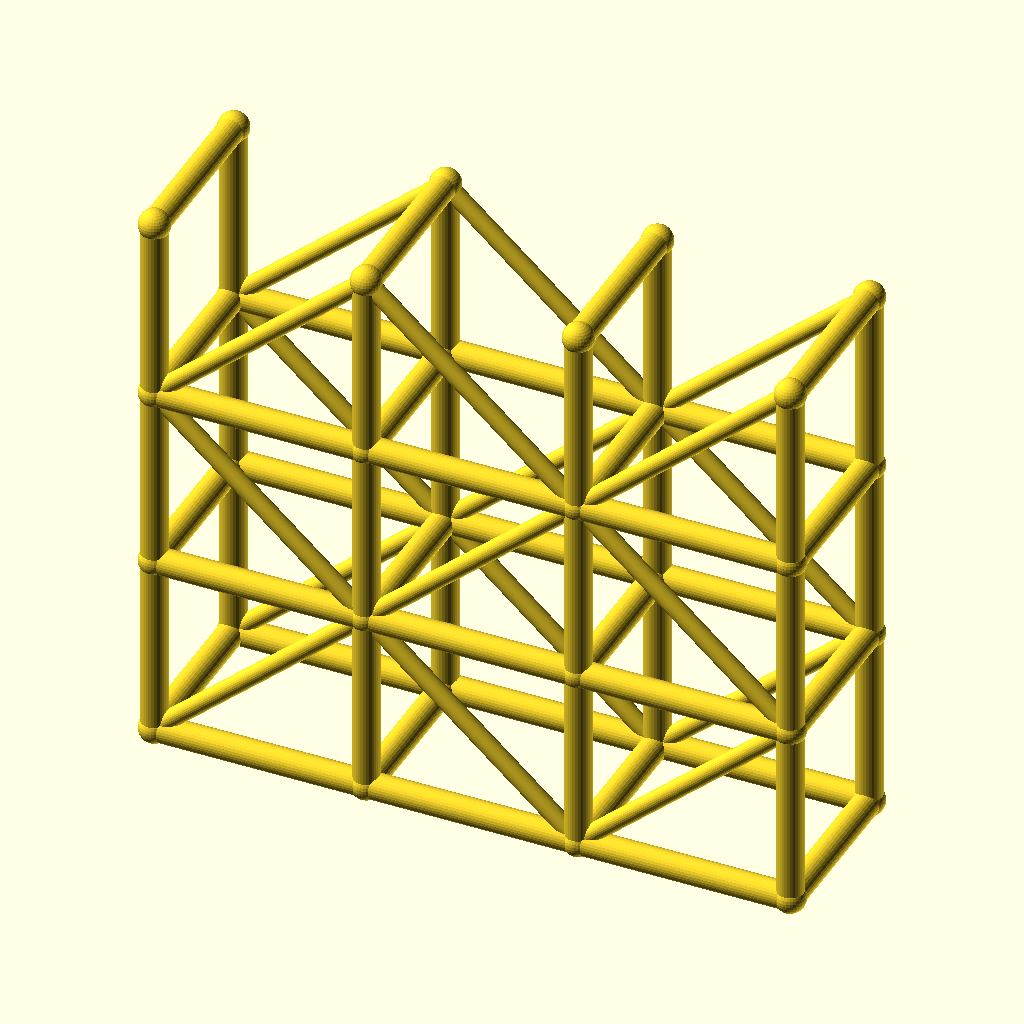
Cell 1 — every parameter at its default value.
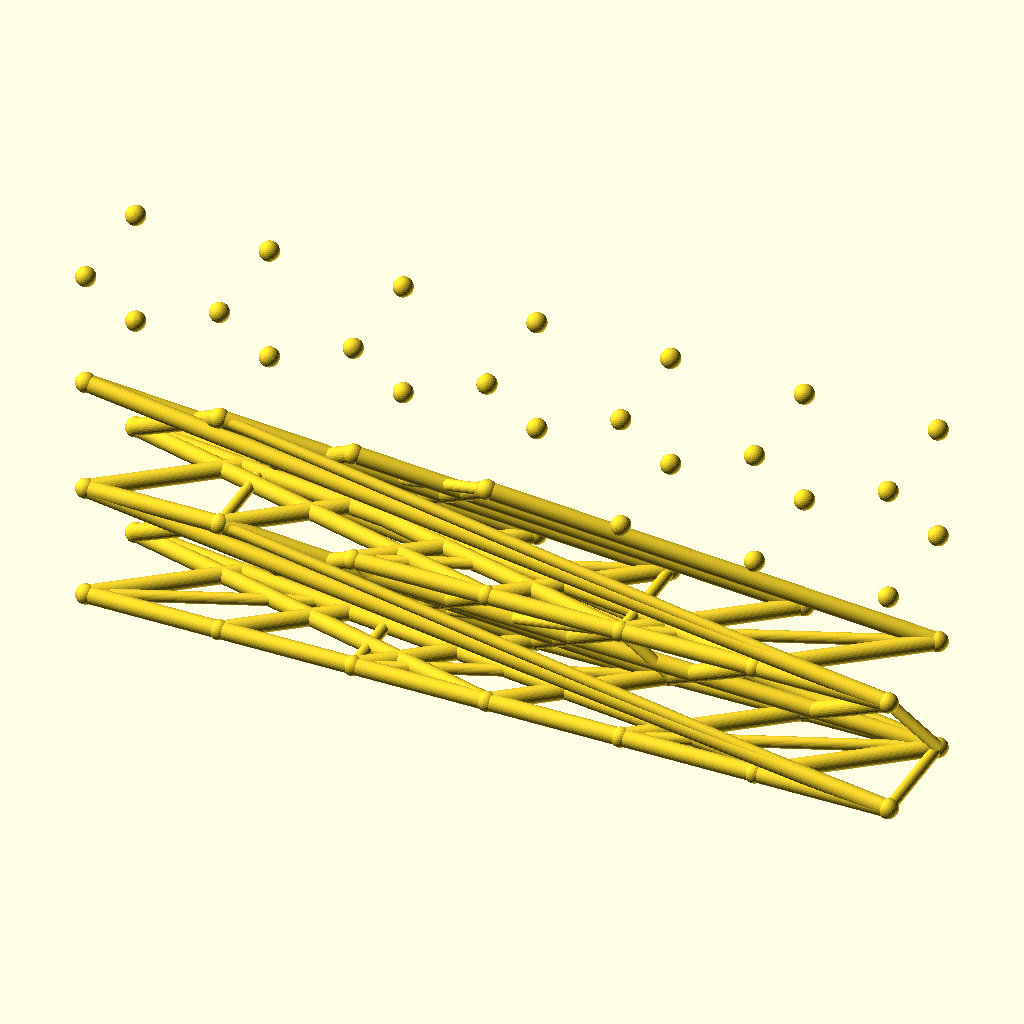
Cell 2: the same model with spans = 6.
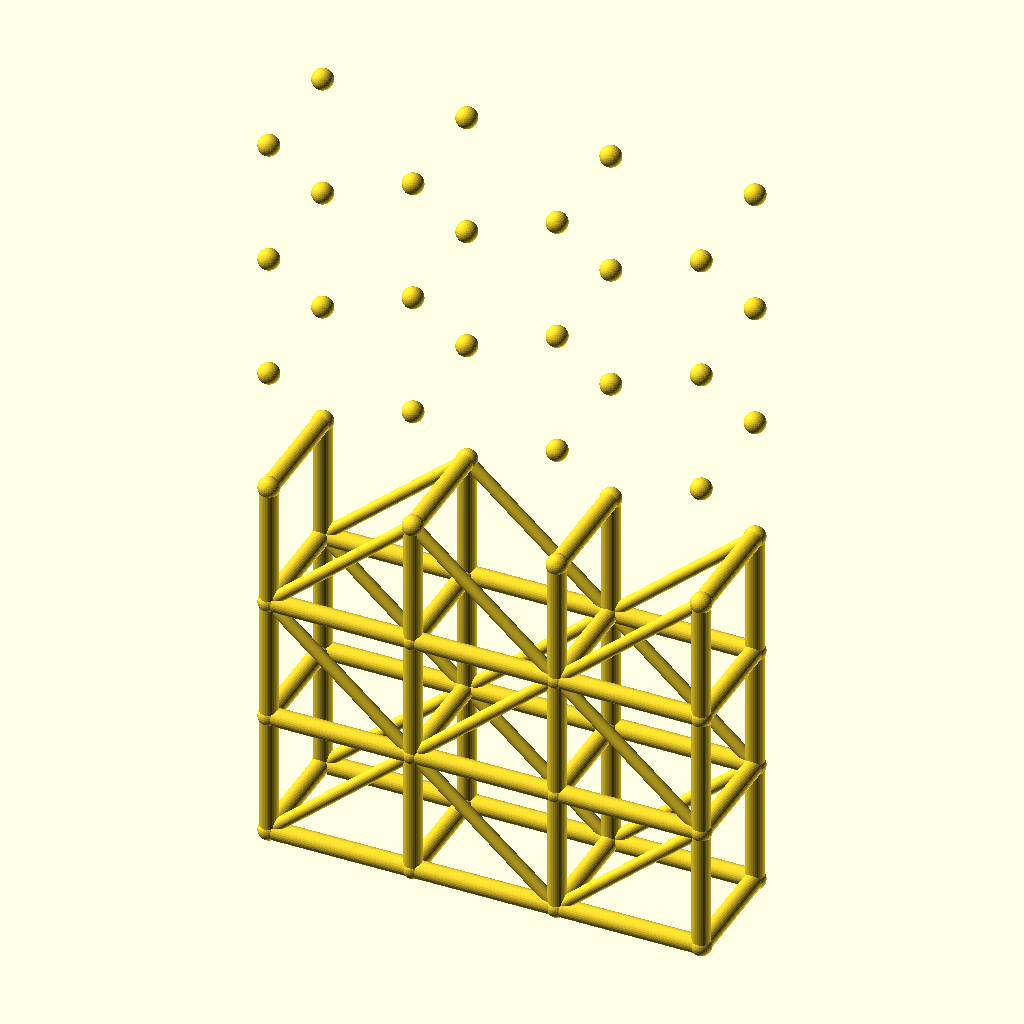
Cell 3: the same model with levels = 6.
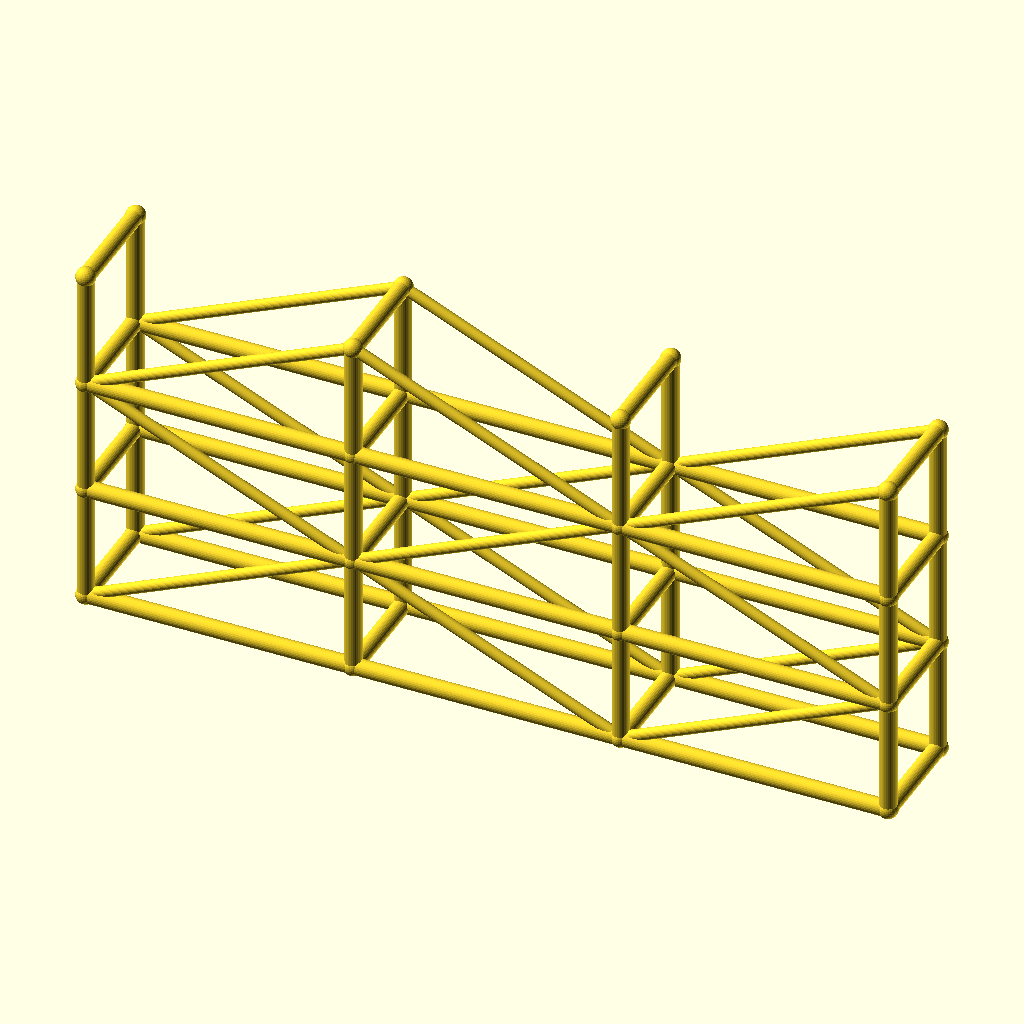
Cell 4 — bay_l set to 80, the other parameters unchanged.
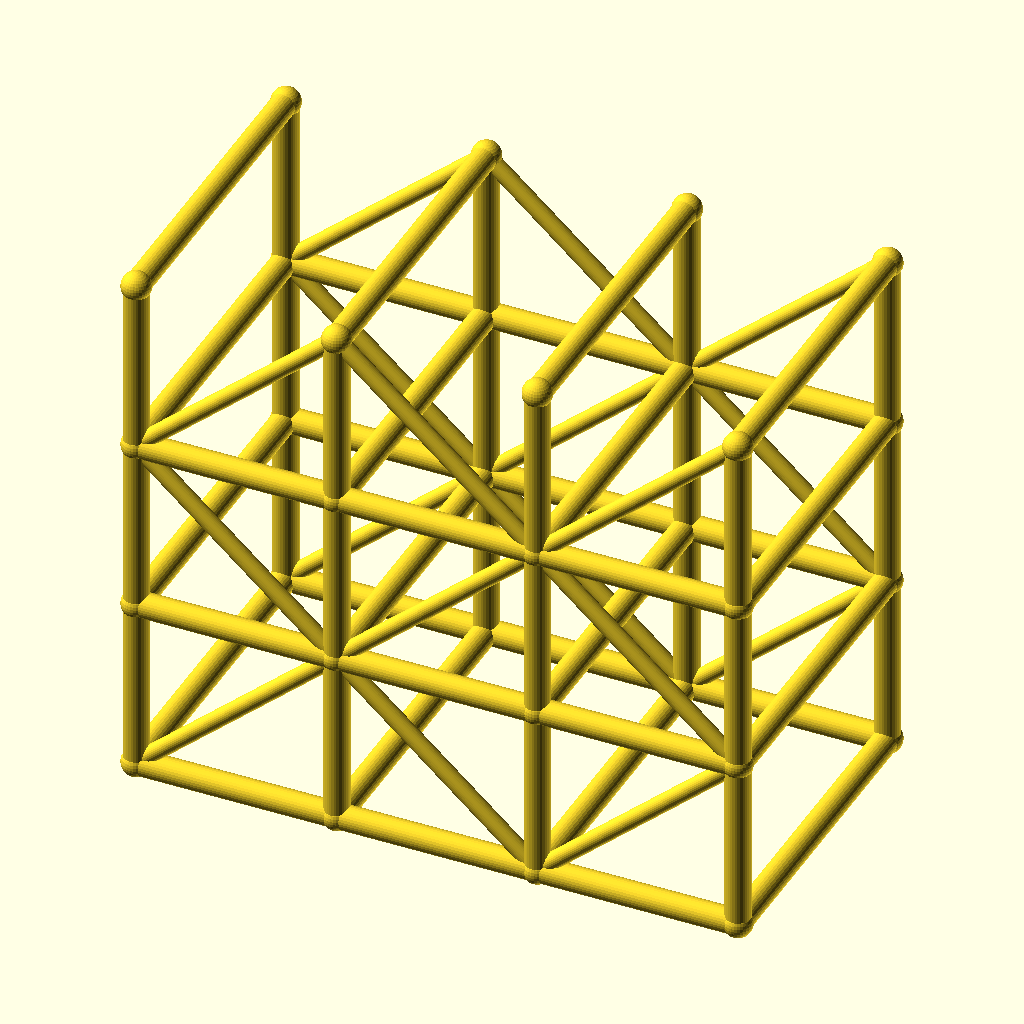
Cell 5: the same model with tower_w = 64.
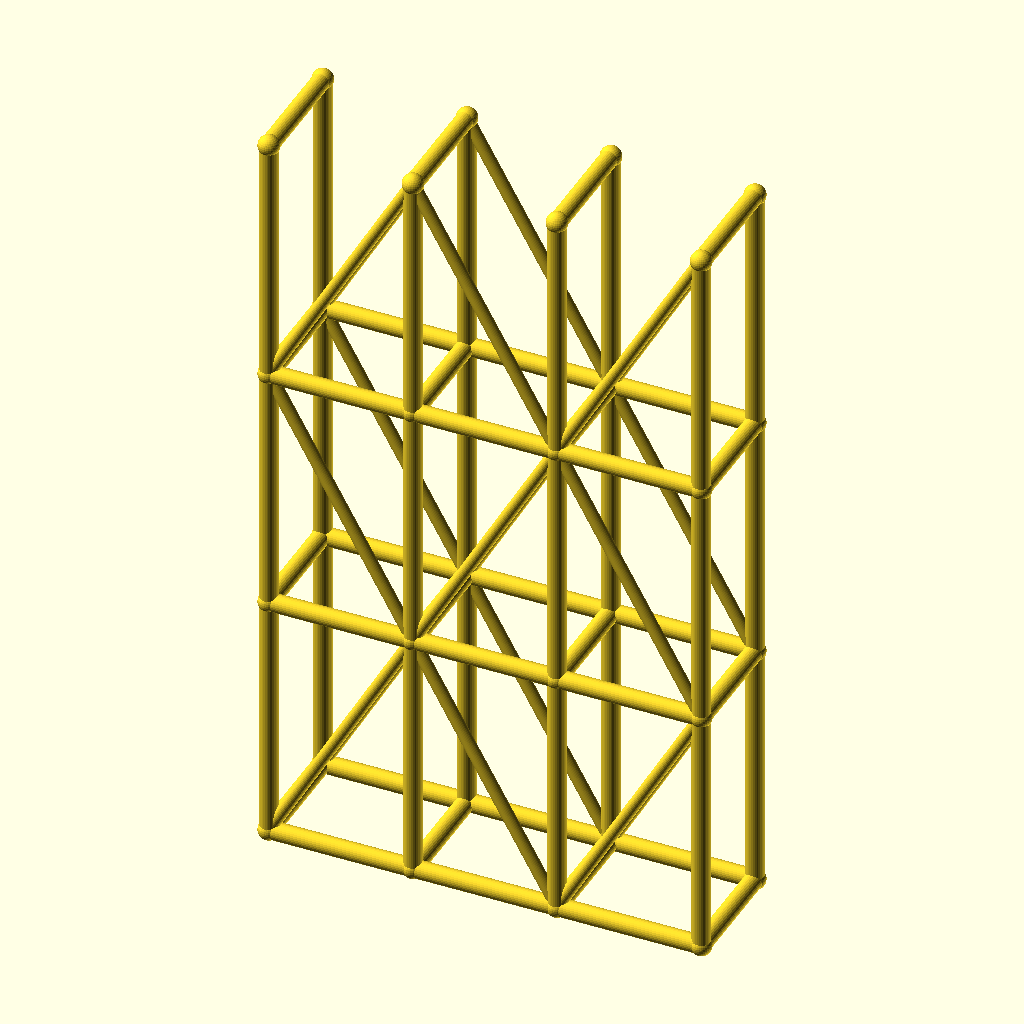
Cell 6: the same model with lift_h = 70.
All cells are drawn from the same view direction (rotation 55°, 0°, 25°, orthographic, colour scheme Cornfield), but the view is re-fitted for each cell, so position and scale can differ between cells as well as the parameter.
OpenSCAD source file optional_data/data/wire3/scaffold/scene_0096.scad:
$fn = 32;

// ----------------------------------------------------------------------
// Scaffold tower: 3 spans x 3 lifts
// ----------------------------------------------------------------------

// --- parameters (mm) ---
spans = 3;                // spans along X
levels = 3;               // lift levels
bay_l = 40;               // span length, X
tower_w = 32;             // tower width, Y
lift_h = 35;              // lift height, Z
post_r = 2.5;             // post and ledger radius
brace_r = 1.7;            // diagonal brace radius
joint_r = 2.9;            // joint ball radius

bbox_x = spans * bay_l + 2 * joint_r;  // overall X, joints included
bbox_y = tower_w + 2 * joint_r;  // overall Y, joints included
bbox_z = levels * lift_h + 2 * joint_r;  // overall Z, joints included
post_d = 2 * post_r;  // post stock diameter
brace_d = 2 * brace_r;  // brace stock diameter
tower_l = spans * bay_l;  // tower footprint length
tower_h = levels * lift_h;  // tower height
nodes = [for (lvl = [0 : levels], side = [0, 1], st = [0 : spans]) [st * bay_l, side * tower_w, lvl * lift_h]];

module member(a, b, r) {
  /* round stock from joint a to joint b, ends buried in the joint balls */
  d = b - a;
  length = norm(d);
  translate(a) rotate([0, acos(d[2] / length), atan2(d[1], d[0])])
    cylinder(h = length, r = r);
}

module joint(p, r) {
  /* ball at the joint centre, fatter than every member meeting there */
  translate(p) sphere(r = r);
}

/* members - each call is one graph edge */
member(nodes[0], nodes[8], post_r);
member(nodes[1], nodes[9], post_r);
member(nodes[2], nodes[10], post_r);
member(nodes[3], nodes[11], post_r);
member(nodes[0], nodes[1], post_r);
member(nodes[1], nodes[2], post_r);
member(nodes[2], nodes[3], post_r);
member(nodes[4], nodes[12], post_r);
member(nodes[5], nodes[13], post_r);
member(nodes[6], nodes[14], post_r);
member(nodes[7], nodes[15], post_r);
member(nodes[4], nodes[5], post_r);
member(nodes[5], nodes[6], post_r);
member(nodes[6], nodes[7], post_r);
member(nodes[8], nodes[16], post_r);
member(nodes[9], nodes[17], post_r);
member(nodes[10], nodes[18], post_r);
member(nodes[11], nodes[19], post_r);
member(nodes[8], nodes[9], post_r);
member(nodes[9], nodes[10], post_r);
member(nodes[10], nodes[11], post_r);
member(nodes[12], nodes[20], post_r);
member(nodes[13], nodes[21], post_r);
member(nodes[14], nodes[22], post_r);
member(nodes[15], nodes[23], post_r);
member(nodes[12], nodes[13], post_r);
member(nodes[13], nodes[14], post_r);
member(nodes[14], nodes[15], post_r);
member(nodes[16], nodes[24], post_r);
member(nodes[17], nodes[25], post_r);
member(nodes[18], nodes[26], post_r);
member(nodes[19], nodes[27], post_r);
member(nodes[16], nodes[17], post_r);
member(nodes[17], nodes[18], post_r);
member(nodes[18], nodes[19], post_r);
member(nodes[20], nodes[28], post_r);
member(nodes[21], nodes[29], post_r);
member(nodes[22], nodes[30], post_r);
member(nodes[23], nodes[31], post_r);
member(nodes[20], nodes[21], post_r);
member(nodes[21], nodes[22], post_r);
member(nodes[22], nodes[23], post_r);
member(nodes[0], nodes[4], post_r);
member(nodes[1], nodes[5], post_r);
member(nodes[2], nodes[6], post_r);
member(nodes[3], nodes[7], post_r);
member(nodes[8], nodes[12], post_r);
member(nodes[9], nodes[13], post_r);
member(nodes[10], nodes[14], post_r);
member(nodes[11], nodes[15], post_r);
member(nodes[16], nodes[20], post_r);
member(nodes[17], nodes[21], post_r);
member(nodes[18], nodes[22], post_r);
member(nodes[19], nodes[23], post_r);
member(nodes[24], nodes[28], post_r);
member(nodes[25], nodes[29], post_r);
member(nodes[26], nodes[30], post_r);
member(nodes[27], nodes[31], post_r);
member(nodes[0], nodes[9], brace_r);
member(nodes[9], nodes[2], brace_r);
member(nodes[2], nodes[11], brace_r);
member(nodes[4], nodes[13], brace_r);
member(nodes[13], nodes[6], brace_r);
member(nodes[6], nodes[15], brace_r);
member(nodes[16], nodes[9], brace_r);
member(nodes[9], nodes[18], brace_r);
member(nodes[18], nodes[11], brace_r);
member(nodes[20], nodes[13], brace_r);
member(nodes[13], nodes[22], brace_r);
member(nodes[22], nodes[15], brace_r);
member(nodes[16], nodes[25], brace_r);
member(nodes[25], nodes[18], brace_r);
member(nodes[18], nodes[27], brace_r);
member(nodes[20], nodes[29], brace_r);
member(nodes[29], nodes[22], brace_r);
member(nodes[22], nodes[31], brace_r);

/* joint balls */
for (p = nodes) joint(p, joint_r);
Parameter table extracted from the source (name, type, default, range or options):
spans: number, default 3
levels: number, default 3
bay_l: number, default 40
tower_w: number, default 32
lift_h: number, default 35
post_r: number, default 2.5
brace_r: number, default 1.7
joint_r: number, default 2.9
